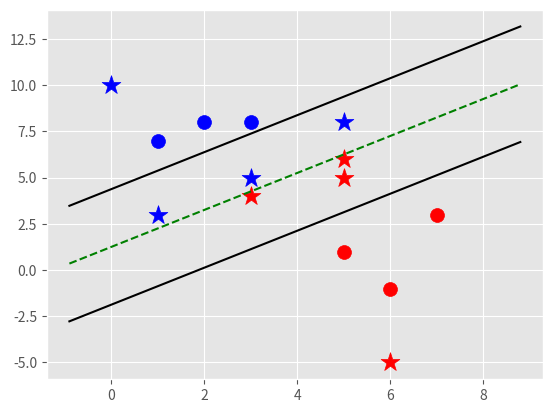

Python code for this plot:
import matplotlib.pyplot as plt
from matplotlib import style
import numpy as np

style.use("ggplot")

data_dict = {
    -1:np.array([[1,7],[2,8],[3,8]]),
    1:np.array([[5,1],[6,-1],[7,3]])
}

class Support_Vector_Machine:
    def __init__(self, visualization=True):
        self.visualization = visualization
        self.colors = {1: 'r', -1:'b'}
        if self.visualization:
            self.fig = plt.figure()
            self.ax = self.fig.add_subplot(1,1,1)
    def fit(self, data):
        self.data = data
        opt_dict = {}

        transforms = [[1,1], [-1,1], [-1,-1], [1,-1]]

        all_data = []
        for yi in self.data:
            for featureset in self.data[yi]:
                for feature in featureset:
                    all_data.append(feature)
        self.max_feature_value = max(all_data)
        self.min_feature_value = min(all_data)

        all_data = None

        step_sizes = [self.max_feature_value * 0.1,
                     self.max_feature_value * 0.01,
                     self.max_feature_value * 0.01]

        b_range_multiple = 5
        b_multiple = 5
        latest_optimum = self.max_feature_value*10

        for step in step_sizes:
            w = np.array([latest_optimum, latest_optimum])
            optimized=False
            while not optimized:
                for b in np.arange(-1*(self.max_feature_value*b_range_multiple),
                                   self.max_feature_value*b_range_multiple,
                                   step*b_multiple):
                    for transformation in transforms:
                        w_t = w*transformation
                        found_option = True

                        for i in self.data:
                            for xi in self.data[i]:
                                yi = i
                                if not yi*(np.dot(w_t,xi)+b) >= 1:
                                    found_option = False
                        if found_option:
                            opt_dict[np.linalg.norm(w_t)] = [w_t, b]
                if w[0] < 0:
                    optimized = True
                    print("Optimized a step")
                else:
                    w = w - step

            norms  = sorted([n for n in opt_dict])
            opt_choice = opt_dict[norms[0]]
            self.w = opt_choice[0]
            self.b = opt_choice[1]
            latest_optimum = opt_choice[0][0]+step*2

    def predict(self, features):
        classification = np.sign(np.dot(np.array(features), self.w) + self.b)

        if classification != 0 and self.visualization:
            self.ax.scatter(features[0], features[1], s=200, marker="*", c=self.colors[classification])
        else:
            print('featureset', features, 'is on the decision boundary')
        return classification

    def visualize(self):
        [[self.ax.scatter(x[0], x[1], s=100, color=self.colors[i]) for x in data_dict[i]] for i in data_dict]

        def hyperplane(x,w,b,v):
            return (-w[0]*x-b+v) / w[1]
        datarange = (self.min_feature_value*0.9, self.max_feature_value*1.1)
        hyp_x_min = datarange[0]
        hyp_x_max = datarange[1]

        psv1 = hyperplane(hyp_x_min, self.w, self.b, 1)
        psv2 = hyperplane(hyp_x_max, self.w, self.b, 1)
        self.ax.plot([hyp_x_min,hyp_x_max], [psv1,psv2], "k")

        nsv1 = hyperplane(hyp_x_min, self.w, self.b, -1)
        nsv2 = hyperplane(hyp_x_max, self.w, self.b, -1)
        self.ax.plot([hyp_x_min, hyp_x_max], [nsv1, nsv2], "k")

        db1 = hyperplane(hyp_x_min, self.w, self.b, 0)
        db2 = hyperplane(hyp_x_max, self.w, self.b, 0)
        self.ax.plot([hyp_x_min, hyp_x_max], [db1, db2], "g--")

        plt.show()


svm = Support_Vector_Machine()
svm.fit(data=data_dict)

predict_us = [[0,10],
              [1,3],
              [3,4],
              [3,5],
              [5,5],
              [5,6],
              [6,-5],
              [5,8]]

for p in predict_us:
    svm.predict(p)

svm.visualize()